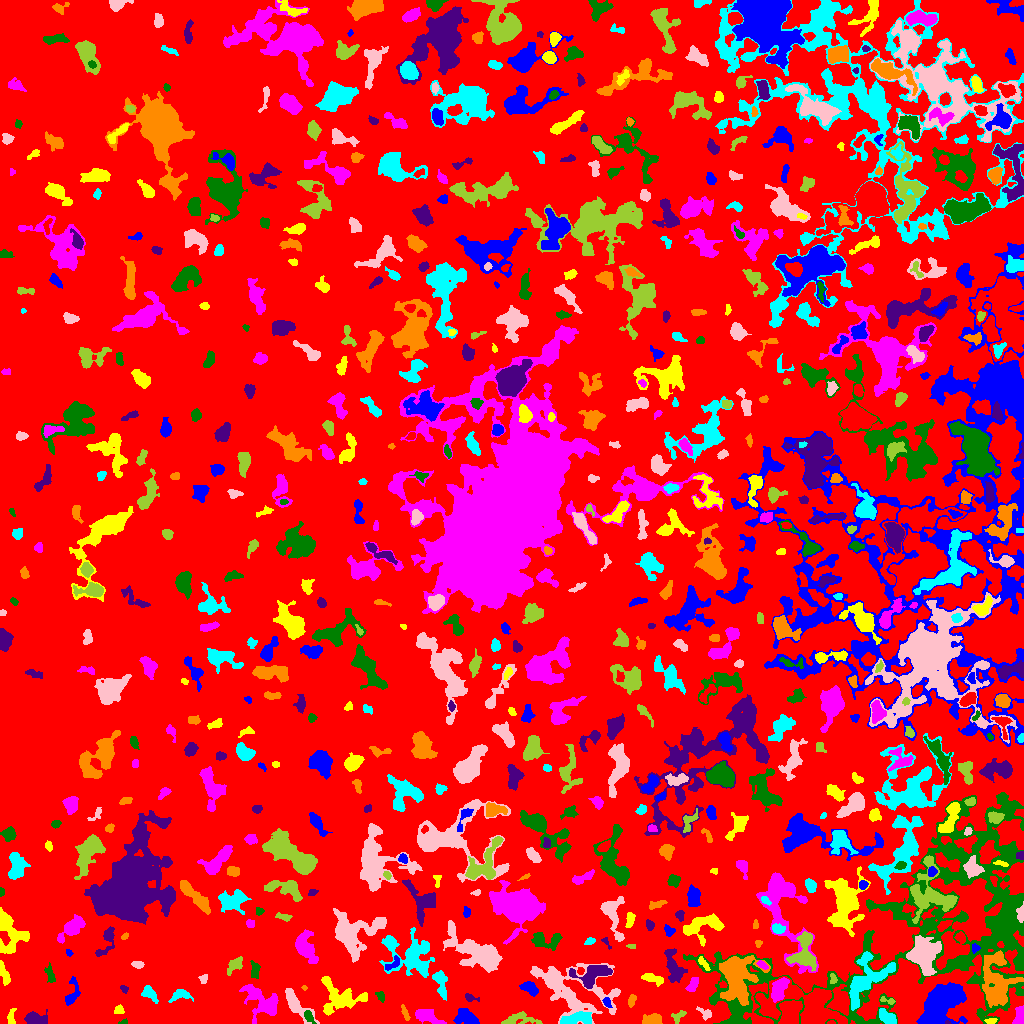

Data behind this chart, as committed beside it:
ID, X, Y, A, B, theta, total_flux, mu_max, mu_median, mu_mean, R_fwhm, R_e, R10, R90, x_start, x_end, y_start, y_end, area, greylevel
0, 506.2, 504.8, 295.3, 287.7, -1.417, 2490191, 13.0, 3.0, 3.357, 129.1, 256.5, 101.4, 395.4, 0, 1023, 0, 1023, 741742, 3.357
1, 464.9, 6.729, 5.457, 3.642, -0.2936, 778.0, 7.0, 2.0, 2.674, 4.583, 5.171, 1.954, 8.273, 453, 479, 0, 15, 291, 8.674
2, 991.2, 2.409, 2.44, 1.249, -0.05847, 66.0, 3.0, 1.0, 1.031, 2.585, 2.034, 0.7979, 3.241, 984, 997, 0, 5, 64, 10.03
3, 1020, 6.262, 4.792, 2.399, 1.419, 812.0, 10.0, 5.0, 5.012, 5.14, 3.868, 1.596, 6.024, 1012, 1023, 0, 18, 162, 11.01
4, 124.2, 1.432, 2.324, 1.259, 0.1139, 95.0, 5.0, 2.0, 2.436, 2.326, 1.871, 0.5642, 2.985, 118, 127, 0, 5, 39, 8.436
5, 947.6, 0.8793, 1.411, 0.8806, -0.1295, 58.0, 6.0, 2.0, 2.636, 1.784, 1.262, 0.0, 2.185, 945, 951, 0, 3, 22, 14.64
6, 405.1, 10.26, 4.109, 1.4, -1.207, 175.0, 4.0, 2.0, 2.011, 4.26, 2.932, 1.128, 4.618, 401, 410, 3, 19, 87, 9.011
7, 578, 4.492, 8.788, 2.774, 0.1027, 1018, 8.0, 3.0, 3.284, 6.408, 5.642, 2.034, 8.722, 560, 591, 0, 12, 310, 11.28
8, 705.6, 9.732, 3.976, 2.424, -0.6122, 198.0, 4.0, 2.0, 1.8, 4.37, 3.192, 1.262, 5.202, 696, 711, 3, 17, 110, 8.8
9, 518.7, 3.952, 9.771, 3.014, 0.02307, 849.0, 8.0, 3.0, 3.18, 5.046, 5.14, 1.871, 8.273, 501, 542, 0, 12, 267, 8.18
10, 811, 18.09, 18.27, 9.64, -0.2281, 7032, 16.0, 4.0, 4.642, 8.831, 10.81, 3.909, 18.51, 755, 847, 0, 47, 1515, 12.64
11, 940.5, 20.8, 11.37, 7.836, 0.8746, 5520, 12.0, 3.0, 4.175, 10.97, 10.26, 4.068, 17.21, 916, 967, 0, 41, 1322, 11.18
12, 11.24, 5.395, 4.444, 1.903, 1.506, 271.0, 6.0, 2.0, 2.606, 3.742, 3.141, 1.128, 5.015, 7, 16, 0, 15, 104, 8.606
13, 428.2, 7.006, 7.369, 2.807, -0.4301, 819.0, 7.0, 3.0, 2.874, 5.585, 5.14, 1.954, 8.098, 415, 446, 0, 14, 285, 8.874
14, 308.6, 7.224, 3.484, 1.905, -0.991, 201.0, 4.0, 2.0, 1.971, 4.514, 3.141, 1.262, 4.951, 304, 316, 0, 13, 102, 11.97
15, 34.19, 4.699, 5.107, 2.846, -0.05192, 908.0, 10.0, 3.0, 3.815, 5.14, 4.334, 1.693, 7.399, 24, 47, 0, 14, 238, 9.815
16, 651.5, 2.893, 4.44, 2.101, 0.1258, 656.0, 8.0, 3.0, 3.471, 5.352, 3.785, 1.596, 5.836, 642, 662, 0, 10, 189, 10.47
17, 887.5, 5.972, 5.311, 2.657, -0.6318, 1006, 10.0, 5.0, 4.907, 5.971, 4.652, 1.871, 7.092, 879, 896, 0, 15, 205, 11.91
18, 571.9, 34.42, 23.75, 12.27, -0.3662, 5197, 8.0, 3.0, 3.123, 12.99, 13.28, 5.046, 20.73, 530, 620, 0, 60, 1664, 8.123
19, 678.1, 7.153, 4.017, 2.425, 0.733, 209.0, 4.0, 2.0, 1.9, 4.853, 3.432, 1.382, 5.202, 671, 686, 0, 13, 110, 7.9
20, 767.4, 14.51, 5.493, 2.322, -0.8453, 288.0, 5.0, 2.0, 1.986, 3.656, 3.478, 1.262, 5.997, 758, 777, 8, 28, 145, 13.99
21, 606, 20.79, 2.266, 1.483, -1.062, 87.0, 4.0, 1.0, 1.176, 2.523, 2.034, 0.7979, 3.613, 602, 612, 16, 26, 74, 10.18
22, 119, 13.44, 2.26, 2.022, 0.9399, 300.0, 9.0, 4.0, 3.75, 2.821, 2.646, 0.9772, 4.222, 114, 124, 10, 19, 80, 9.75
23, 263.6, 20.92, 10.66, 6.44, -0.625, 2828, 15.0, 4.0, 4.384, 5.585, 7.421, 2.706, 12.44, 239, 278, 0, 39, 645, 9.384
24, 380.4, 27.0, 3.085, 1.744, -1.016, 164.0, 4.0, 2.0, 2.103, 4.107, 2.821, 1.128, 4.334, 375, 384, 21, 32, 78, 8.103
25, 470.3, 25.75, 3.882, 1.717, -0.324, 150.0, 4.0, 2.0, 1.829, 3.949, 2.821, 0.9772, 4.442, 465, 479, 22, 30, 82, 7.829
26, 631.7, 22.8, 2.964, 1.613, 1.3, 175.0, 6.0, 2.0, 1.989, 3.141, 2.706, 0.9772, 4.334, 628, 636, 16, 29, 88, 8.989
27, 180.8, 28.72, 4.924, 2.556, 0.06872, 431.0, 6.0, 2.0, 2.435, 4.687, 3.827, 1.596, 6.308, 168, 193, 21, 34, 177, 8.435
28, 296.5, 18.67, 10.96, 3.377, -0.8548, 1191, 8.0, 3.0, 3.134, 6.58, 5.836, 2.185, 9.424, 285, 319, 0, 35, 380, 9.134
29, 888.5, 22.7, 4.275, 1.387, -0.2129, 108.0, 4.0, 1.0, 1.5, 3.09, 2.459, 0.7979, 4.068, 880, 895, 19, 27, 72, 9.5
30, 795.2, 31.26, 2.055, 1.976, -1.138, 150.0, 5.0, 2.0, 2.206, 3.09, 2.459, 0.9772, 3.868, 790, 799, 27, 36, 68, 15.21
31, 72.03, 29.47, 7.741, 3.016, 1.354, 472.0, 6.0, 2.0, 2.216, 4.886, 4.334, 1.693, 7.159, 65, 80, 18, 47, 213, 8.216
32, 341, 25.66, 11.89, 8.044, -0.2522, 2564, 8.0, 3.0, 3.621, 10.17, 8.649, 3.338, 13.42, 321, 367, 8, 47, 708, 8.621
33, 692.8, 38.9, 3.758, 2.011, 1.048, 445.0, 8.0, 3.0, 3.296, 4.222, 3.385, 1.262, 5.557, 685, 698, 32, 46, 135, 11.3
34, 934.1, 103, 96.52, 44.98, 0.452, 42825, 15.0, 3.0, 3.435, 12.58, 35.61, 11.64, 56.24, 683, 1023, 0, 231, 12466, 8.435
35, 124.2, 34.35, 2.166, 1.556, -0.7431, 115.0, 4.0, 2.0, 2.091, 3.385, 2.394, 0.7979, 3.568, 120, 128, 30, 38, 55, 9.091
36, 303.9, 35.74, 1.388, 1.181, -0.3753, 47.0, 4.0, 2.0, 1.741, 2.257, 1.596, 0.5642, 2.523, 301, 307, 33, 38, 27, 9.741
37, 149, 30.12, 4.404, 2.527, -0.7631, 442.0, 6.0, 2.0, 2.555, 5.109, 3.909, 1.493, 6.155, 141, 158, 20, 38, 173, 8.555
38, 203.7, 44.56, 2.539, 2.024, 1.223, 137.0, 3.0, 2.0, 1.957, 4.029, 2.821, 1.128, 4.184, 198, 207, 40, 49, 70, 8.957
39, 833.2, 45.05, 2.521, 1.523, -1.417, 110.0, 5.0, 1.5, 1.667, 2.523, 2.257, 0.7979, 3.568, 830, 837, 40, 50, 66, 11.67
40, 105.3, 36.73, 2.911, 2.215, -0.6591, 200.0, 5.0, 2.0, 2.128, 2.764, 2.985, 0.9772, 4.787, 101, 112, 31, 43, 94, 8.128
41, 530.4, 34.92, 3.992, 2.283, -0.5255, 433.0, 6.0, 2.0, 2.316, 5.078, 3.742, 1.493, 5.863, 519, 538, 27, 42, 187, 9.316
42, 653.3, 44.82, 5.869, 2.084, -0.3339, 372.0, 4.0, 2.0, 2.114, 6.308, 4.222, 1.693, 6.283, 641, 663, 37, 50, 176, 10.11
43, 779.2, 34.03, 6.457, 3.202, 1.204, 1342, 9.0, 4.0, 4.357, 6.817, 5.642, 2.257, 8.667, 771, 789, 21, 46, 308, 14.36
44, 254.6, 52.64, 3.929, 1.992, -1.543, 461.0, 9.0, 3.0, 3.415, 3.478, 3.338, 1.262, 5.557, 250, 260, 45, 63, 135, 9.415
45, 674, 55.51, 9.152, 3.814, -1.275, 1365, 8.0, 3.0, 3.491, 7.378, 6.333, 2.459, 9.885, 664, 687, 41, 75, 391, 9.491
46, 995.8, 42.24, 14.67, 7.705, -1.479, 2956, 8.0, 3.0, 2.757, 10.05, 9.966, 3.785, 15.79, 982, 1023, 16, 73, 1072, 11.76
47, 440, 42.22, 7.241, 2.576, -1.341, 644.0, 10.0, 2.0, 2.486, 3.7, 4.26, 1.493, 7.313, 432, 447, 23, 53, 259, 9.486
48, 923.2, 68.73, 8.83, 7.468, -1.567, 3779, 11.0, 4.0, 4.553, 8.5, 9.407, 3.385, 14.35, 906, 941, 48, 88, 830, 12.55
49, 803.6, 67.02, 7.597, 6.494, -1.259, 2161, 12.0, 4.0, 4.845, 7.136, 6.676, 2.646, 10.51, 786, 816, 52, 92, 446, 13.85
50, 188, 57.95, 4.705, 2.186, -0.5243, 366.0, 6.0, 2.0, 2.346, 4.184, 3.568, 1.382, 5.89, 180, 199, 51, 65, 156, 8.346
51, 393.7, 60.57, 4.923, 2.227, 0.7464, 191.0, 6.0, 1.0, 1.632, 2.394, 3.141, 0.9772, 5.293, 385, 399, 53, 68, 117, 10.63
52, 3.753, 50.28, 6.532, 1.921, -1.216, 373.0, 6.0, 2.0, 2.317, 4.787, 4.068, 1.382, 6.18, 0, 10, 38, 63, 161, 8.317
53, 762.1, 58.61, 3.152, 1.631, -0.6421, 194.0, 5.0, 3.0, 2.553, 3.656, 2.877, 1.128, 4.297, 756, 768, 54, 63, 76, 13.55
54, 50.03, 48.27, 4.942, 1.975, -1.313, 267.0, 5.0, 2.0, 2.07, 3.613, 3.523, 1.382, 5.642, 44, 55, 41, 61, 129, 8.07
55, 591.8, 47.46, 9.035, 4.855, 0.3164, 1826, 12.0, 3.0, 3.812, 5.642, 6.103, 2.185, 10.31, 569, 612, 35, 58, 479, 11.81
56, 737.9, 44.75, 13.03, 8.916, 1.514, 6087, 11.0, 5.0, 4.989, 11.52, 11.33, 4.442, 17.61, 719, 770, 18, 68, 1220, 12.99
57, 865.6, 43.04, 14.9, 7.597, 0.9149, 2639, 10.0, 3.0, 2.9, 6.676, 8.867, 3.09, 14.33, 849, 895, 13, 72, 910, 11.9
58, 138, 58.84, 3.114, 1.645, -0.1098, 180.0, 4.0, 2.0, 2.169, 4.37, 2.932, 1.128, 4.334, 131, 144, 55, 62, 83, 8.169
59, 235.3, 58.38, 4.656, 2.527, 0.7203, 445.0, 8.0, 2.0, 2.459, 3.742, 3.7, 1.382, 6.358, 227, 242, 48, 67, 181, 8.459
... 671 more rows
